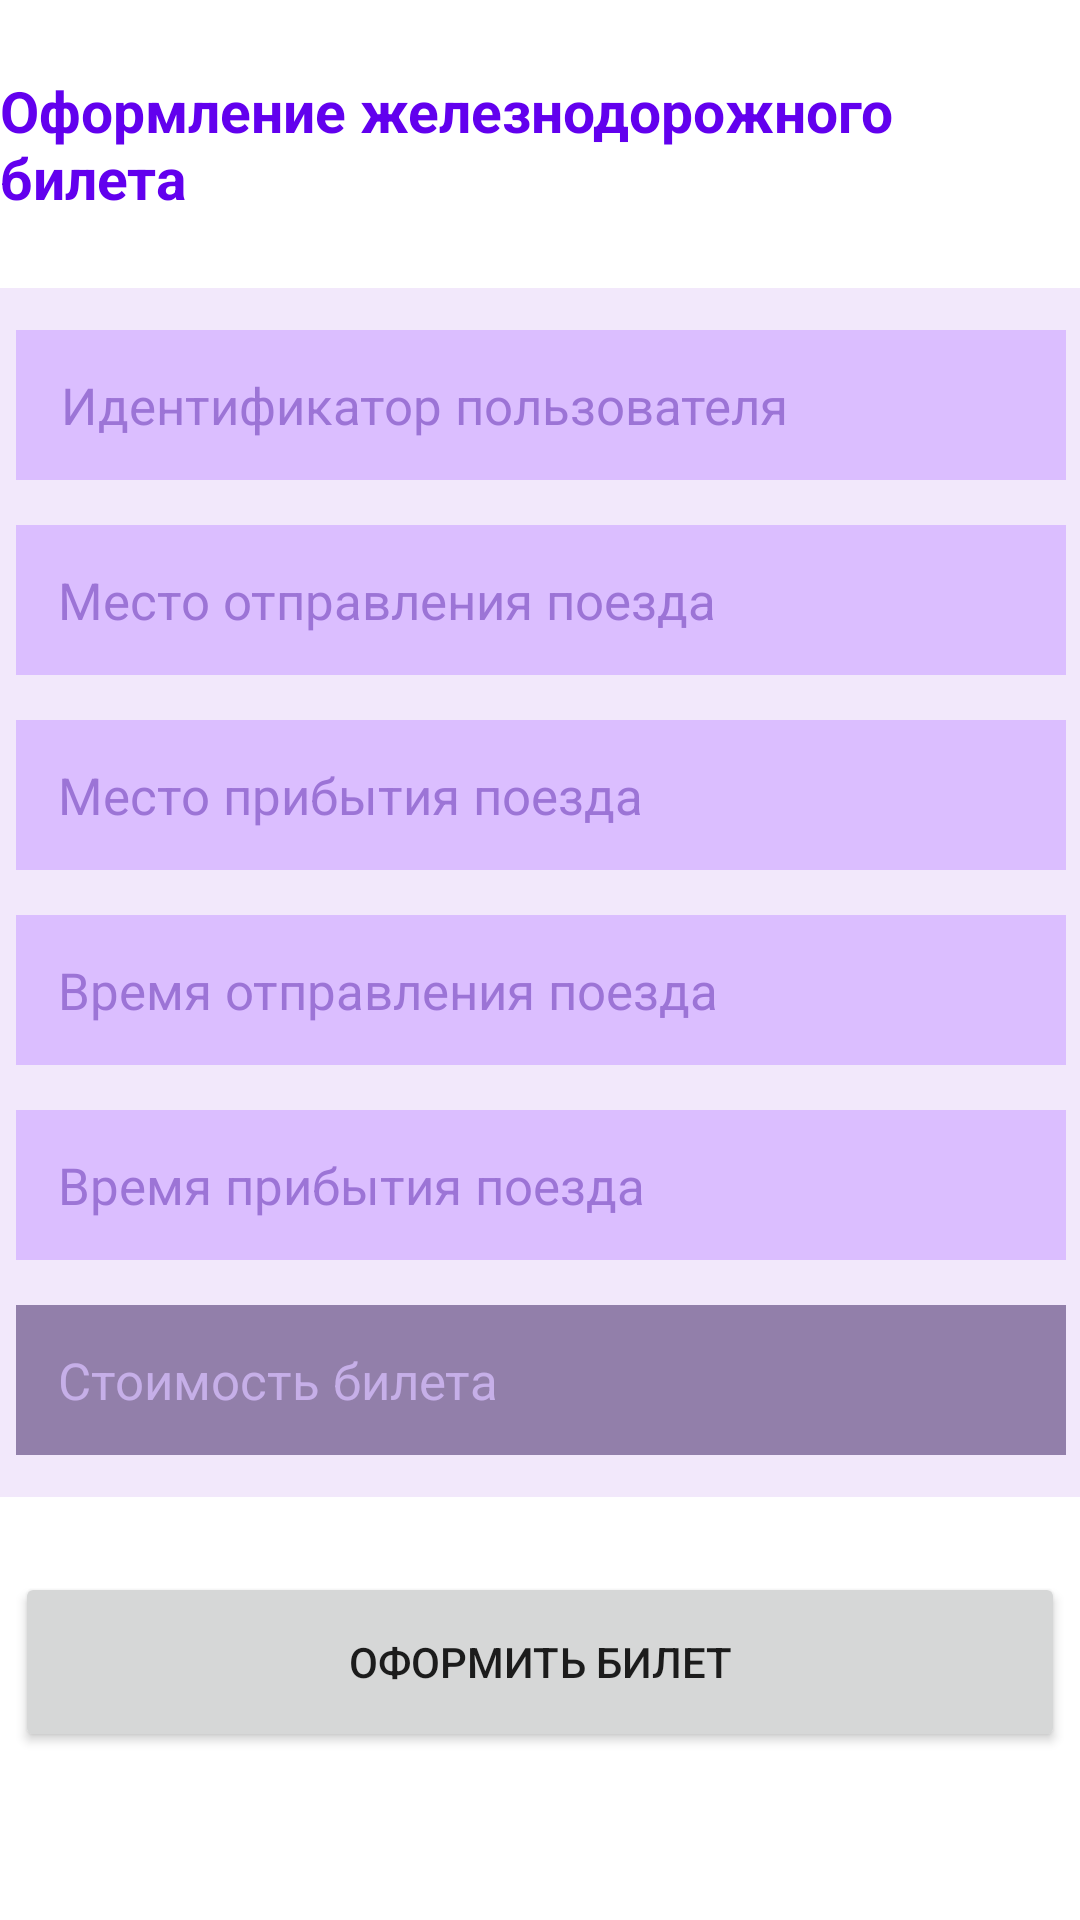

The Android layout XML behind this screen, and the referenced resources:
<!-- AndroidManifest.xml: application theme Theme.RailTicket -->
<!-- res/layout/activity_main.xml -->
<?xml version="1.0" encoding="utf-8"?>
<androidx.constraintlayout.widget.ConstraintLayout xmlns:android="http://schemas.android.com/apk/res/android"
    xmlns:app="http://schemas.android.com/apk/res-auto"
    xmlns:tools="http://schemas.android.com/tools"
    android:layout_width="match_parent"
    android:layout_height="match_parent"
    tools:context=".MainActivity">

    <TextView
        android:id="@+id/textView"
        android:layout_width="wrap_content"
        android:layout_height="wrap_content"
        android:layout_marginTop="24dp"
        android:text="Оформление железнодорожного билета"
        android:textColor="@color/purple_500"
        android:textSize="19sp"
        android:textStyle="bold"
        app:layout_constraintEnd_toEndOf="parent"
        app:layout_constraintStart_toStartOf="parent"
        app:layout_constraintTop_toTopOf="parent" />

    <LinearLayout
        android:id="@+id/linearLayout"
        android:layout_width="380dp"
        android:layout_height="wrap_content"
        android:layout_marginTop="24dp"
        android:background="#F2E8FB"
        android:gravity="center_horizontal"
        android:orientation="vertical"
        android:padding="14dp"
        app:layout_constraintEnd_toEndOf="parent"
        app:layout_constraintStart_toStartOf="parent"
        app:layout_constraintTop_toBottomOf="@+id/textView">

        <EditText
            android:id="@+id/nameId"
            android:layout_width="350dp"
            android:layout_height="50dp"
            android:background="#DBBEFF"
            android:ems="10"
            android:hint="Идентификатор пользователя"
            android:paddingStart="15dp"
            android:textColor="@color/purple_500"
            android:textColorHint="#9C74D6"
            android:textSize="17sp" />

        <EditText
            android:id="@+id/depPoint"
            android:layout_width="350dp"
            android:layout_height="50dp"
            android:layout_marginTop="15dp"
            android:background="#DBBEFF"
            android:ems="10"
            android:hint="Место отправления поезда"
            android:paddingStart="14dp"
            android:textColor="@color/purple_500"
            android:textColorHint="#9C74D6"
            android:textSize="17sp" />

        <EditText
            android:id="@+id/arrPoint"
            android:layout_width="350dp"
            android:layout_height="50dp"
            android:layout_marginTop="15dp"
            android:background="#DBBEFF"
            android:ems="10"
            android:hint="Место прибытия поезда"
            android:paddingStart="14dp"
            android:textColor="@color/purple_500"
            android:textColorHint="#9C74D6"
            android:textSize="17sp" />

        <EditText
            android:id="@+id/depTime"
            android:layout_width="350dp"
            android:layout_height="50dp"
            android:layout_marginTop="15dp"
            android:background="#DBBEFF"
            android:ems="10"
            android:hint="Время отправления поезда"
            android:paddingStart="14dp"
            android:textColor="@color/purple_500"
            android:textColorHint="#9C74D6"
            android:textSize="17sp" />

        <EditText
            android:id="@+id/arrTime"
            android:layout_width="350dp"
            android:layout_height="50dp"
            android:layout_marginTop="15dp"
            android:background="#DBBEFF"
            android:ems="10"
            android:hint="Время прибытия поезда"
            android:paddingStart="14dp"
            android:textColor="@color/purple_500"
            android:textColorHint="#9C74D6"
            android:textSize="17sp" />

        <TextView
            android:id="@+id/ticketPrice"
            android:layout_width="350dp"
            android:layout_height="50dp"
            android:layout_marginTop="15dp"
            android:background="#927FAA"
            android:ems="10"
            android:gravity="center_vertical"
            android:hint="Стоимость билета"
            android:paddingStart="14dp"
            android:textColor="@color/purple_500"
            android:textColorHint="#C6AFE8"
            android:textSize="17sp" />
    </LinearLayout>

    <Button
        android:id="@+id/button"
        android:layout_marginTop="25dp"
        android:layout_width="350dp"
        android:layout_height="60dp"
        android:text="Оформить билет"
        android:onClick="onClickTicket"
        app:layout_constraintEnd_toEndOf="parent"
        app:layout_constraintStart_toStartOf="parent"
        app:layout_constraintTop_toBottomOf="@+id/linearLayout" />

</androidx.constraintlayout.widget.ConstraintLayout>
<!-- resources referenced by this layout -->
<resources>
  <style name="Theme.RailTicket" parent="Theme.MaterialComponents.DayNight.NoActionBar">
          
          <item name="colorPrimary">@color/purple_500</item>
          <item name="colorPrimaryVariant">@color/purple_700</item>
          <item name="colorOnPrimary">@color/white</item>
          
          <item name="colorSecondary">@color/teal_200</item>
          <item name="colorSecondaryVariant">@color/teal_700</item>
          <item name="colorOnSecondary">@color/black</item>
          
          <item name="android:statusBarColor">?attr/colorPrimaryVariant</item>
          
      </style>
  <!-- not gathered from this repository: default colours our renderer supplied (Android Studio template values) -->
  <color name="purple_500">#FF6200EE</color>
  <color name="purple_700">#FF3700B3</color>
  <color name="teal_200">#FF03DAC5</color>
  <color name="teal_700">#FF018786</color>
  <color name="black">#FF000000</color>
  <color name="white">#FFFFFFFF</color>
</resources>
